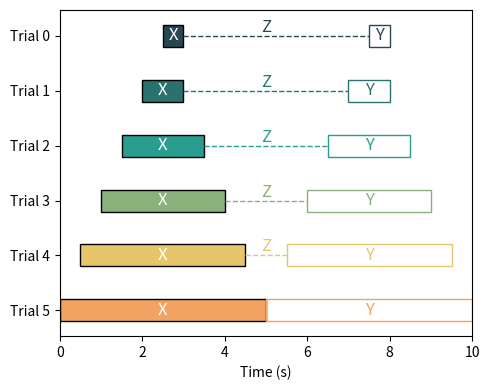

Write the Python code that produced this figure. (Note: this script raises an exception after producing the figure.)
import matplotlib.pyplot as plt

rows = [
    {'name': 'Trial 0', 'bars': [(10*0.25, 10*0.3),
                                 (10*0.75, 10*0.8)]},
    {'name': 'Trial 1', 'bars': [(10*0.2, 10*0.3),
                                 (10*0.7, 10*0.8)]},
    {'name': 'Trial 2', 'bars': [(10*0.15, 10*0.35),
                                 (10*0.65, 10*0.85)]},
    {'name': 'Trial 3', 'bars': [(10*0.1, 10*0.4),
                                 (10*0.6, 10*0.9)]},
    {'name': 'Trial 4', 'bars': [(10*0.05, 10*0.45),
                                 (10*0.55, 10*0.95)]},
    {'name': 'Trial 5', 'bars': [(10*0,   10*0.5),
                                 (10*0.5, 10*1)]},
        ]

# each trial has one colours
colours = ['#274753', '#297270', '#299D8F', '#8AB07C',  '#E7C66B', '#F3A361']

fig, ax = plt.subplots(figsize=(5, 4))
# # Plot the grid below the bars
# ax.grid(axis='x', linestyle='--', color='gray', alpha=0.7)
# ax.grid(axis='y', linestyle='--', color='gray', alpha=0.7)
# ax.set_axisbelow(True)

yticks = []
yticklabels = []
for i, row in enumerate(rows):
    y = len(rows) - i 
    yticks.append(y)
    yticklabels.append(row['name'])
    # The first bar surrounded by a box, the second bar surrounded by a dashed box
    for j, bar in enumerate(row['bars']):
        start = bar[0]
        end = bar[1]
        if j == 0:
            ax.barh(y, end - start, left=start, height=0.4, color=colours[i], edgecolor='black')
        else:
            # colored edge and filled transparent
            ax.barh(y, end - start, left=start, height=0.4, color='none', edgecolor=colours[i])

    # Label solid bar as "X" and transparent bar as "Y"
    ax.text(row['bars'][0][0] + (row['bars'][0][1] - row['bars'][0][0]) / 2, y, 'X',
            ha='center', va='center', color='white', fontsize=12)
    ax.text(row['bars'][1][0] + (row['bars'][1][1] - row['bars'][1][0]) / 2, y, 'Y',
            ha='center', va='center', color=colours[i], fontsize=12)
    
    # Draw a dashed line connecting the two bars (horizontally)
    ax.plot([row['bars'][0][1], row['bars'][1][0]], [y, y], color=colours[i], linestyle='--', linewidth=1)
    # Label the dashed line as 'Z'
    if i != 5:
        ax.text(5, y, 'Z', ha='center', va='bottom', color=colours[i], fontsize=12)    

ax.set_yticks(yticks)
ax.set_yticklabels(yticklabels)

ax.set_xlim(0, 10)

plt.xlabel('Time (s)')


plt.tight_layout()
plt.savefig('code/fig/fig4_bar.png')
